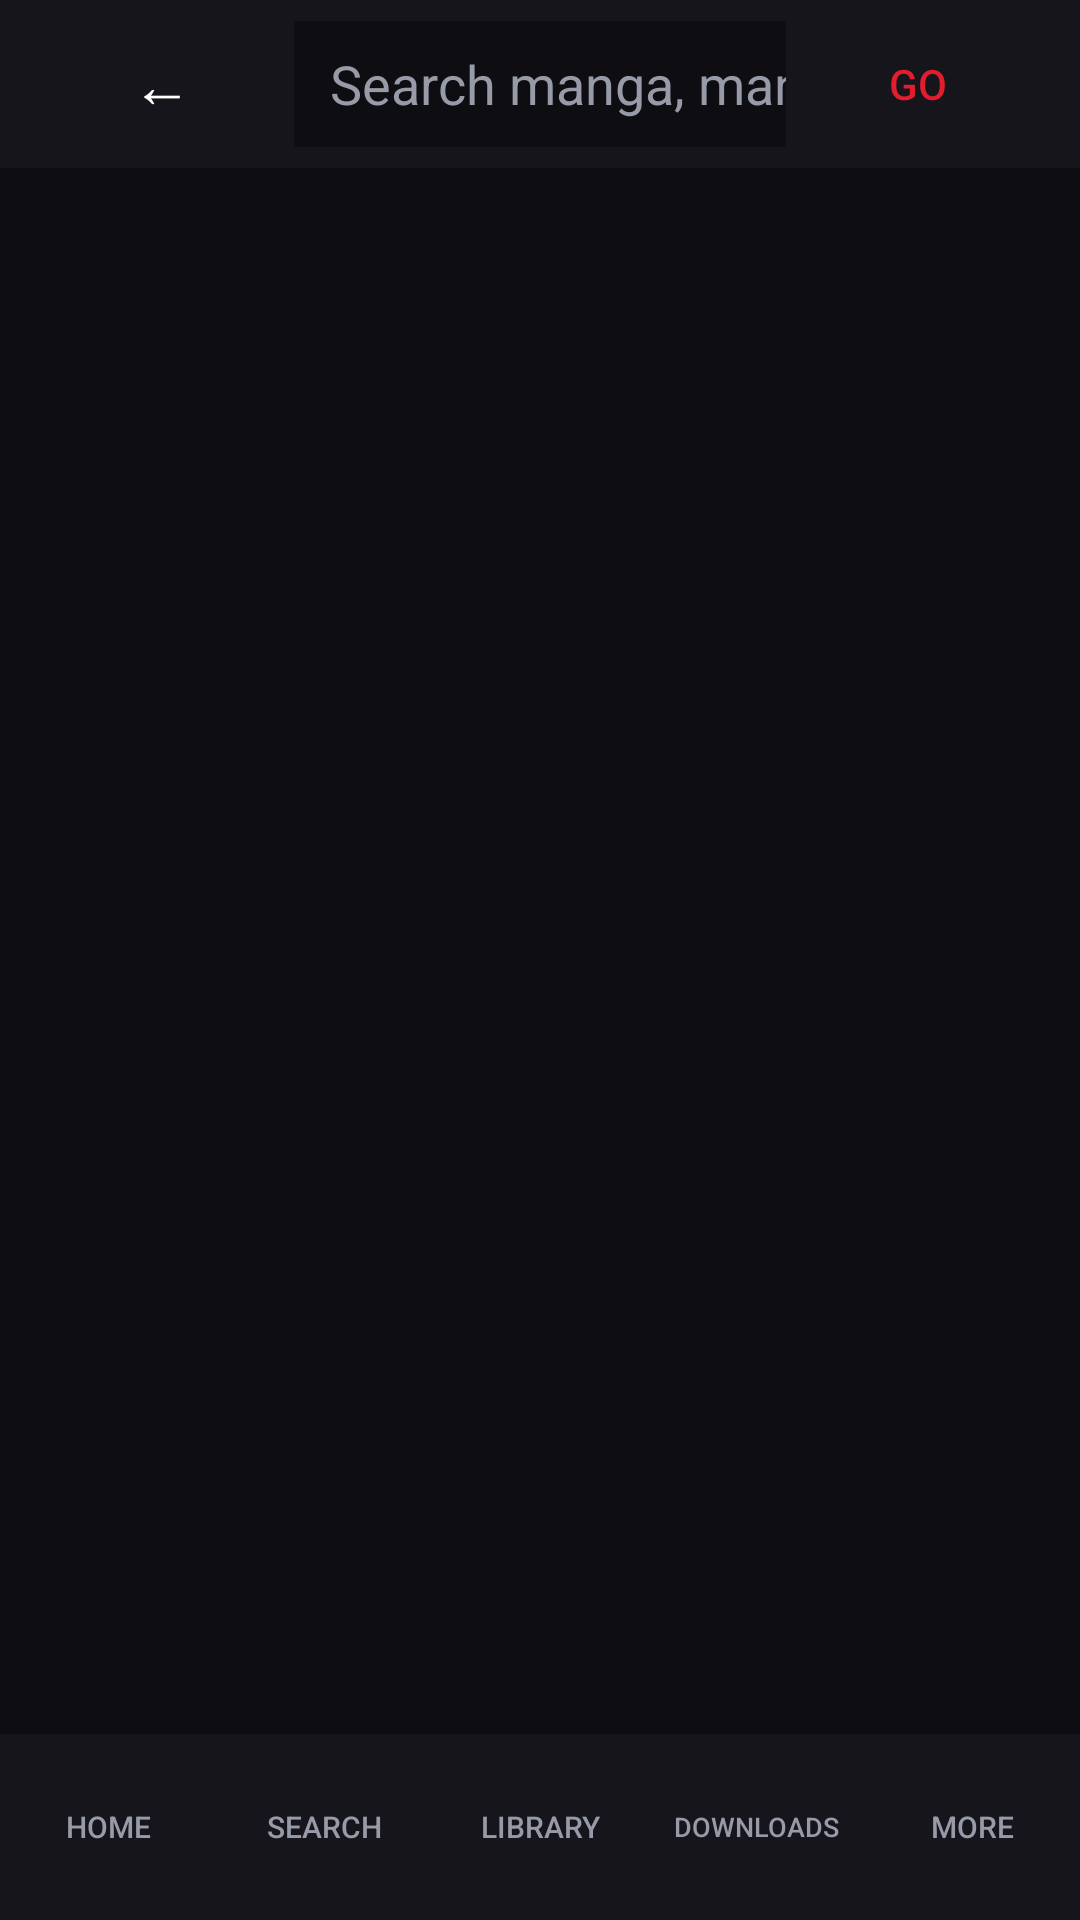

Write the Android layout XML for this screen, with the resource values it uses.
<!-- AndroidManifest.xml: application theme Theme.MyGhoulScans -->
<!-- res/layout/activity_search.xml -->
<?xml version="1.0" encoding="utf-8"?>
<LinearLayout xmlns:android="http://schemas.android.com/apk/res/android"
    android:orientation="vertical"
    android:layout_width="match_parent"
    android:layout_height="match_parent"
    android:background="@color/mgs_bg">

    <LinearLayout
        android:orientation="horizontal"
        android:layout_width="match_parent"
        android:layout_height="56dp"
        android:background="@color/mgs_panel"
        android:gravity="center_vertical"
        android:paddingStart="10dp"
        android:paddingEnd="10dp">

        <Button android:id="@+id/searchBack" android:layout_width="wrap_content" android:layout_height="40dp"
            android:text="←" android:textSize="20sp" android:textColor="@color/white"
            android:background="?android:attr/selectableItemBackground" />
        <EditText android:id="@+id/searchText" android:layout_width="0dp" android:layout_height="42dp"
            android:layout_weight="1" android:hint="Search manga, manhwa, manhua..."
            android:textColor="@color/white" android:textColorHint="@color/mgs_muted"
            android:background="@color/mgs_bg" android:paddingStart="12dp" android:singleLine="true" />
        <Button android:id="@+id/searchGo" android:layout_width="wrap_content" android:layout_height="40dp"
            android:text="Go" android:textColor="@color/mgs_accent"
            android:background="?android:attr/selectableItemBackground" />
    </LinearLayout>

    <ScrollView android:layout_width="match_parent" android:layout_height="0dp" android:layout_weight="1">
        <LinearLayout android:id="@+id/searchResults" android:orientation="vertical"
            android:layout_width="match_parent" android:layout_height="wrap_content"
            android:padding="12dp" />
    </ScrollView>

    <include layout="@layout/bottom_nav" />
</LinearLayout>
<!-- res/layout/bottom_nav.xml (included above) -->
<?xml version="1.0" encoding="utf-8"?>
<LinearLayout xmlns:android="http://schemas.android.com/apk/res/android"
    android:id="@+id/bottomBar"
    android:orientation="horizontal"
    android:layout_width="match_parent"
    android:layout_height="62dp"
    android:background="@color/mgs_panel"
    android:baselineAligned="false">

    <Button android:id="@+id/navHome" android:layout_width="0dp" android:layout_height="match_parent"
        android:layout_weight="1" android:text="Home" android:textSize="10sp"
        android:singleLine="true" android:minWidth="0dp" android:paddingStart="0dp" android:paddingEnd="0dp"
        android:textColor="@color/mgs_muted" android:background="?android:attr/selectableItemBackground" />
    <Button android:id="@+id/navSearch" android:layout_width="0dp" android:layout_height="match_parent"
        android:layout_weight="1" android:text="Search" android:textSize="10sp"
        android:singleLine="true" android:minWidth="0dp" android:paddingStart="0dp" android:paddingEnd="0dp"
        android:textColor="@color/mgs_muted" android:background="?android:attr/selectableItemBackground" />
    <Button android:id="@+id/navLibrary" android:layout_width="0dp" android:layout_height="match_parent"
        android:layout_weight="1" android:text="Library" android:textSize="10sp"
        android:singleLine="true" android:minWidth="0dp" android:paddingStart="0dp" android:paddingEnd="0dp"
        android:textColor="@color/mgs_muted" android:background="?android:attr/selectableItemBackground" />
    <Button android:id="@+id/navDownloads" android:layout_width="0dp" android:layout_height="match_parent"
        android:layout_weight="1" android:text="Downloads" android:textSize="9sp"
        android:singleLine="true" android:minWidth="0dp" android:paddingStart="0dp" android:paddingEnd="0dp"
        android:textColor="@color/mgs_muted" android:background="?android:attr/selectableItemBackground" />
    <Button android:id="@+id/navMore" android:layout_width="0dp" android:layout_height="match_parent"
        android:layout_weight="1" android:text="More" android:textSize="10sp"
        android:singleLine="true" android:minWidth="0dp" android:paddingStart="0dp" android:paddingEnd="0dp"
        android:textColor="@color/mgs_muted" android:background="?android:attr/selectableItemBackground" />
</LinearLayout>
<!-- resources referenced by this layout -->
<resources>
  <color name="mgs_accent">#FFE11D2E</color>
  <color name="mgs_bg">#FF0E0E12</color>
  <color name="mgs_muted">#FF979BA8</color>
  <color name="mgs_panel">#FF15151B</color>
  <color name="white">#FFFFFFFF</color>
  <style name="Theme.MyGhoulScans" parent="Theme.MaterialComponents.DayNight.NoActionBar">
          
          <item name="colorPrimary">@color/mgs_accent</item>
          <item name="colorPrimaryVariant">@color/mgs_accent</item>
          <item name="colorOnPrimary">@color/white</item>
          
          <item name="colorSecondary">@color/mgs_accent</item>
          <item name="colorSecondaryVariant">@color/mgs_accent</item>
          <item name="colorOnSecondary">@color/white</item>
          
          <item name="android:statusBarColor">@color/mgs_bg</item>
          <item name="android:windowBackground">@color/mgs_bg</item>
          <item name="android:textColorPrimary">@color/white</item>
          
      </style>
</resources>
